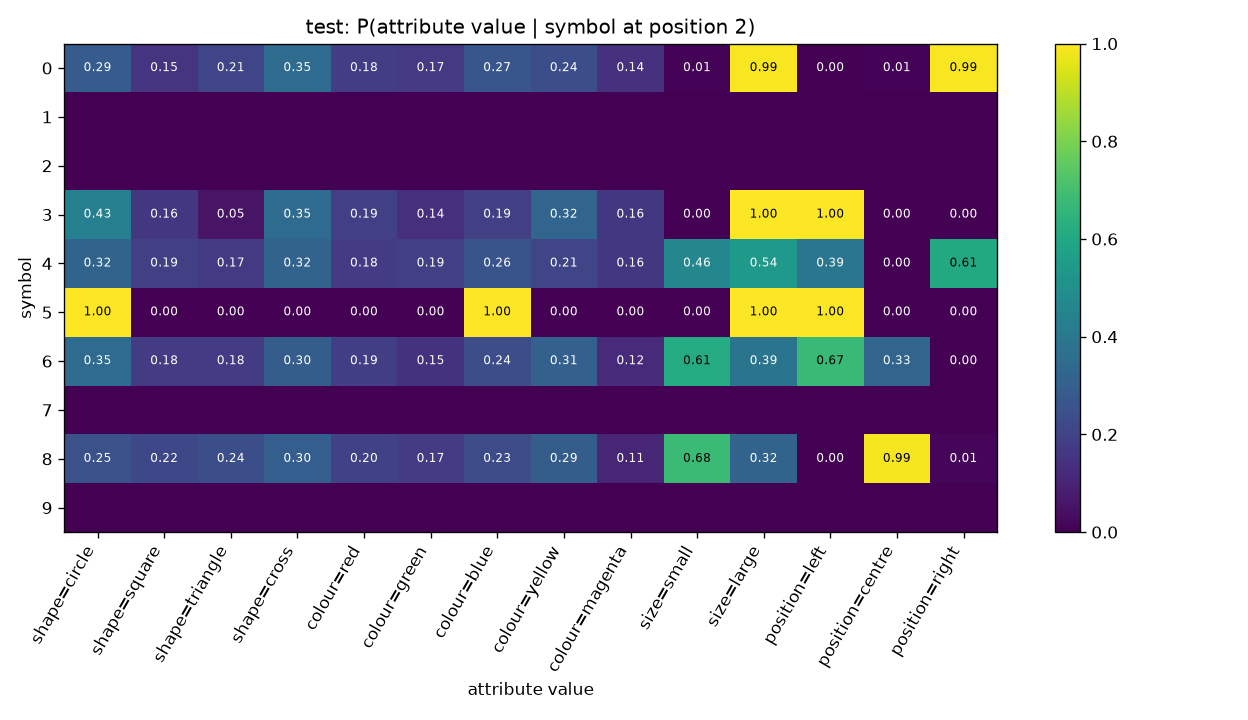

Source data for this figure (header and first rows):
symbol, shape=circle, shape=square, shape=triangle, shape=cross, colour=red, colour=green, colour=blue, colour=yellow, colour=magenta, size=small, size=large, position=left, position=centre, position=right
0, 0.2917, 0.15, 0.2083, 0.35, 0.1833, 0.1667, 0.2667, 0.2417, 0.1417, 0.008333, 0.9917, 0.0, 0.008333, 0.9917
1, , , , , , , , , , , , , , 
2, , , , , , , , , , , , , , 
3, 0.4324, 0.1622, 0.05405, 0.3514, 0.1892, 0.1351, 0.1892, 0.3243, 0.1622, 0.0, 1.0, 1.0, 0.0, 0.0
4, 0.3241, 0.1883, 0.1698, 0.3179, 0.1759, 0.1914, 0.2593, 0.2099, 0.1636, 0.463, 0.537, 0.392, 0.0, 0.608
5, 1.0, 0.0, 0.0, 0.0, 0.0, 0.0, 1.0, 0.0, 0.0, 0.0, 1.0, 1.0, 0.0, 0.0
6, 0.3498, 0.1767, 0.1767, 0.2968, 0.1873, 0.1484, 0.2367, 0.3074, 0.1201, 0.6148, 0.3852, 0.6749, 0.3251, 0.0
7, , , , , , , , , , , , , , 
8, 0.2468, 0.217, 0.2383, 0.2979, 0.1957, 0.1745, 0.2298, 0.2936, 0.1064, 0.6809, 0.3191, 0.0, 0.9872, 0.01277
9, , , , , , , , , , , , , , 
